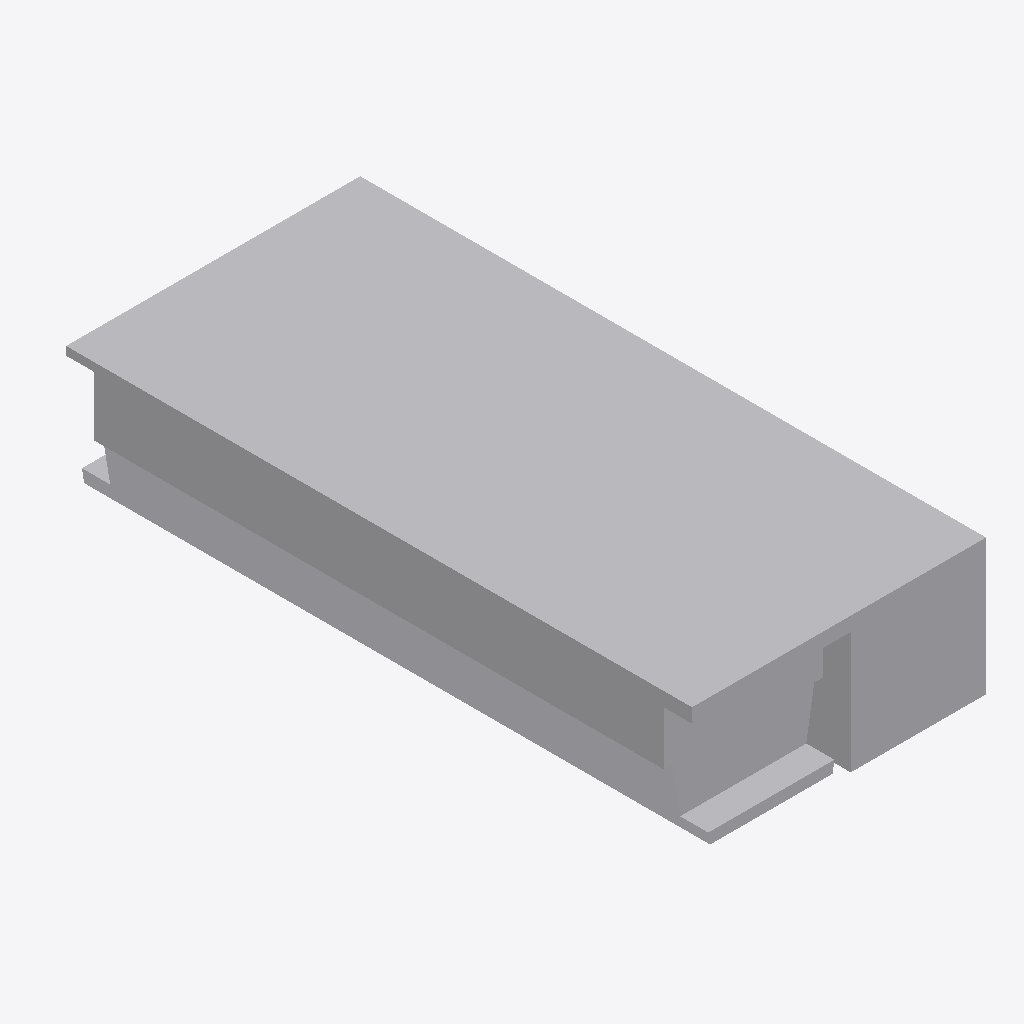
Isometric view of an IFC building model (IFC-SPF (STEP), schema IFC4, length unit millimetre), seen from the south-west, elements coloured by IFC class: 1 other element (light grey).
Extent 0.5 m × 1.2 m × 0.2 m (x, y, z). Elements (1): 1 IfcBuildingElementProxy.

HEADER;
FILE_DESCRIPTION((''),'2;1');
FILE_NAME('','2024-11-15T13:12:23',(''),(''),'Processor version 5.1.0.0','Xbim.IO.MemoryModel','');
FILE_SCHEMA(('IFC4'));
ENDSEC;
DATA;
#1=IFCPROJECT('0vLLIAlzfBCPbNdWpcFzq5',#2,'Project',$,$,$,$,(#19,#22,#23),#7);
#73=IFCBUILDINGELEMENTPROXY('1i03cUgCzFphGhNMnvUVza',#2,'3D тело фанкойл канальный',$,$,#85,#74,$,$);
ENDSEC;
